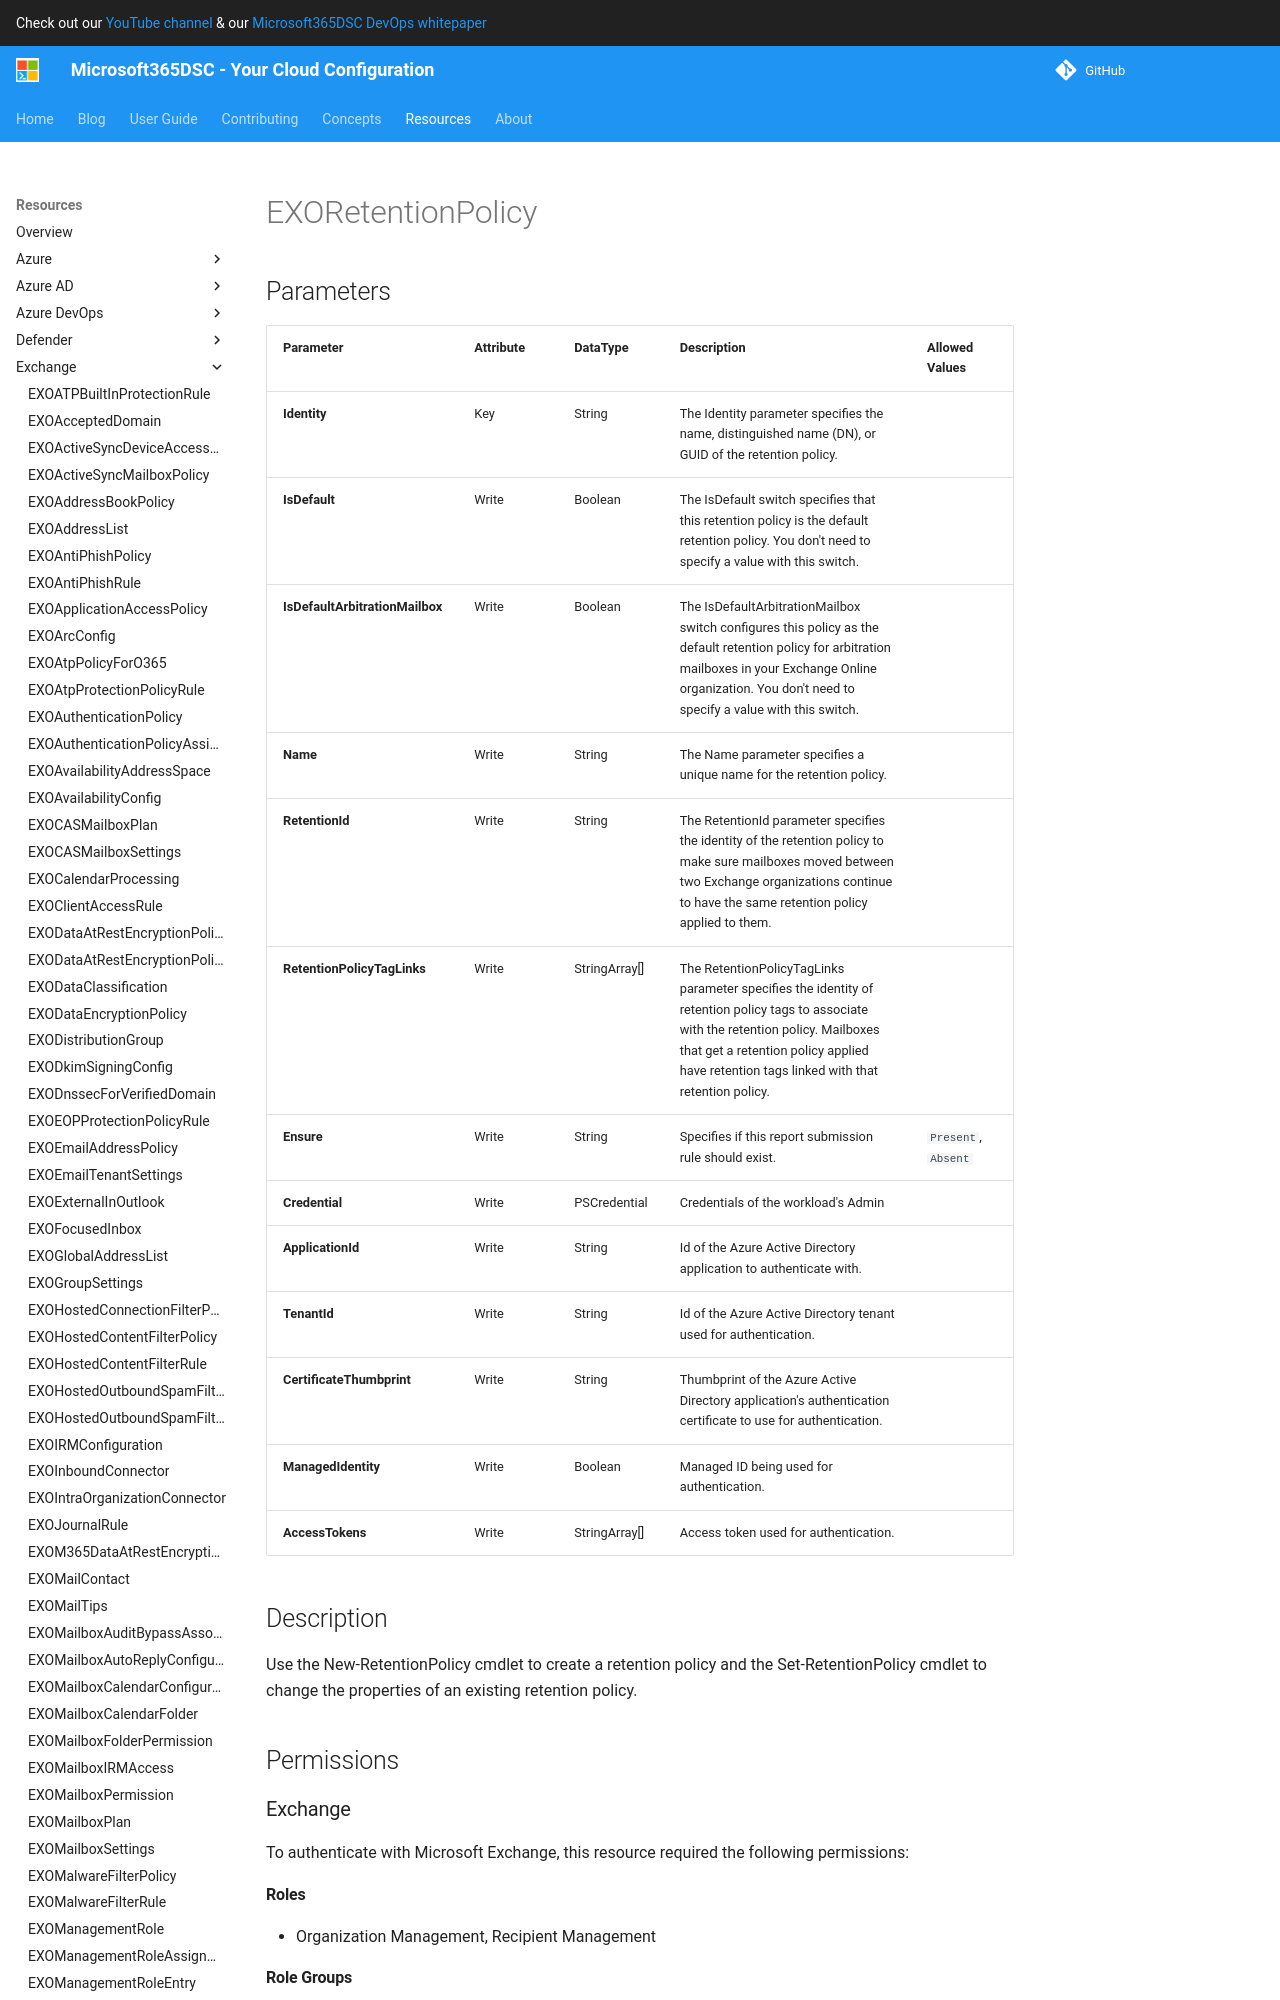

repository: microsoft/Microsoft365DSC · page: resources/exchange/EXORetentionPolicy/index.html · generator: mkdocs

# EXORetentionPolicy

## Parameters

| Parameter | Attribute | DataType | Description | Allowed Values |
| --- | --- | --- | --- | --- |
| **Identity** | Key | String | The Identity parameter specifies the name, distinguished name (DN), or GUID of the retention policy. | |
| **IsDefault** | Write | Boolean | The IsDefault switch specifies that this retention policy is the default retention policy. You don't need to specify a value with this switch. | |
| **IsDefaultArbitrationMailbox** | Write | Boolean | The IsDefaultArbitrationMailbox switch configures this policy as the default retention policy for arbitration mailboxes in your Exchange Online organization. You don't need to specify a value with this switch. | |
| **Name** | Write | String | The Name parameter specifies a unique name for the retention policy. | |
| **RetentionId** | Write | String | The RetentionId parameter specifies the identity of the retention policy to make sure mailboxes moved between two Exchange organizations continue to have the same retention policy applied to them. | |
| **RetentionPolicyTagLinks** | Write | StringArray[] | The RetentionPolicyTagLinks parameter specifies the identity of retention policy tags to associate with the retention policy. Mailboxes that get a retention policy applied have retention tags linked with that retention policy. | |
| **Ensure** | Write | String | Specifies if this report submission rule should exist. | `Present`, `Absent` |
| **Credential** | Write | PSCredential | Credentials of the workload's Admin | |
| **ApplicationId** | Write | String | Id of the Azure Active Directory application to authenticate with. | |
| **TenantId** | Write | String | Id of the Azure Active Directory tenant used for authentication. | |
| **CertificateThumbprint** | Write | String | Thumbprint of the Azure Active Directory application's authentication certificate to use for authentication. | |
| **ManagedIdentity** | Write | Boolean | Managed ID being used for authentication. | |
| **AccessTokens** | Write | StringArray[] | Access token used for authentication. | |

# EXORetentionPolicy  
  
## Description  
  
Use the New-RetentionPolicy cmdlet to create a retention policy and the Set-RetentionPolicy cmdlet to change the properties of an existing retention policy.  

## Permissions

### Exchange

To authenticate with Microsoft Exchange, this resource required the following permissions:

#### Roles

- Organization Management, Recipient Management

#### Role Groups

- Organization Management, Help Desk

## Examples
